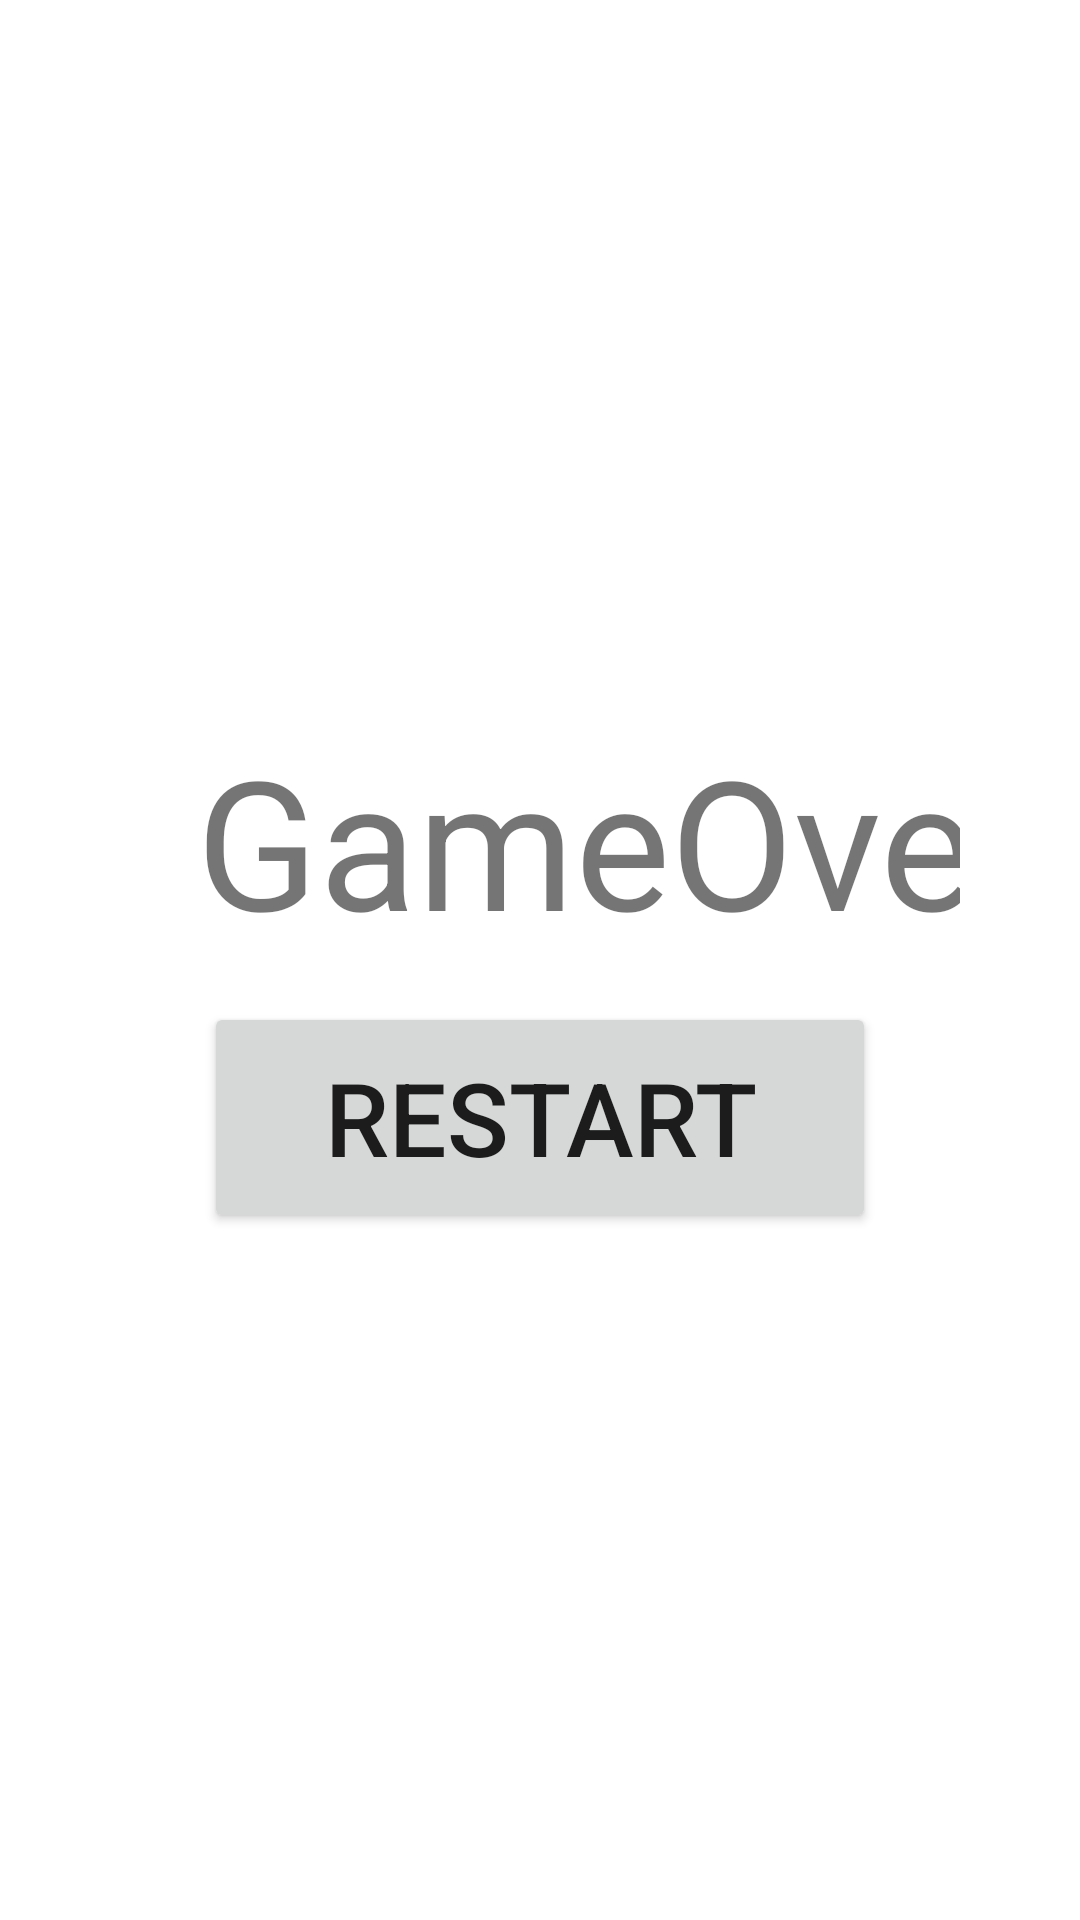

Here is an Android app screen rendered from its layout file. Give the layout XML and the strings, colors and styles it references.
<!-- AndroidManifest.xml: application theme Theme.GAMEOF21 -->
<!-- res/layout/gameov.xml -->
<?xml version="1.0" encoding="utf-8"?>
<RelativeLayout xmlns:android="http://schemas.android.com/apk/res/android"
    android:layout_width="wrap_content"
    android:layout_height="wrap_content"
    xmlns:app="http://schemas.android.com/apk/res-auto"
    android:padding="40dp"
    android:translationY="200dp">

    <LinearLayout
        android:layout_width="wrap_content"
        android:layout_height="wrap_content"
        android:orientation="vertical">

        <TextView
            android:id="@+id/textView3"
            android:layout_width="330dp"
            android:layout_height="94dp"
            android:gravity="center_horizontal"
            android:text="GameOver"
            android:textAlignment="center"
            android:textSize="60sp" />

        <Button
            android:id="@+id/button48"
            android:layout_width="224dp"
            android:layout_height="77dp"
            android:layout_gravity="center"
            android:elevation="@dimen/cardview_compat_inset_shadow"
            android:text="Restart"
            android:textSize="34sp" />

        <Button
            android:id="@+id/button49"
            style="@style/Widget.MaterialComponents.Button.Icon"
            android:layout_width="172dp"
            android:layout_height="90dp"
            android:layout_gravity="center"
            android:text="Home"
            android:textSize="24sp"
            app:icon="@android:drawable/ic_input_get" />
    </LinearLayout>

</RelativeLayout>
<!-- resources referenced by this layout -->
<resources>
  <style name="Theme.GAMEOF21" parent="Theme.MaterialComponents.DayNight.DarkActionBar">
          
          <item name="colorPrimary">@color/purple_500</item>
          <item name="colorPrimaryVariant">@color/purple_700</item>
          <item name="colorOnPrimary">@color/white</item>
          
          <item name="colorSecondary">@color/teal_200</item>
          <item name="colorSecondaryVariant">@color/teal_700</item>
          <item name="colorOnSecondary">@color/black</item>
          
          <item name="android:statusBarColor" tools:targetApi="l">?attr/colorPrimaryVariant</item>
          
      </style>
  <!-- not gathered from this repository: default colours our renderer supplied (Android Studio template values) -->
  <color name="purple_500">#FF6200EE</color>
  <color name="purple_700">#FF3700B3</color>
  <color name="teal_200">#FF03DAC5</color>
  <color name="teal_700">#FF018786</color>
  <color name="black">#FF000000</color>
  <color name="white">#FFFFFFFF</color>
</resources>
